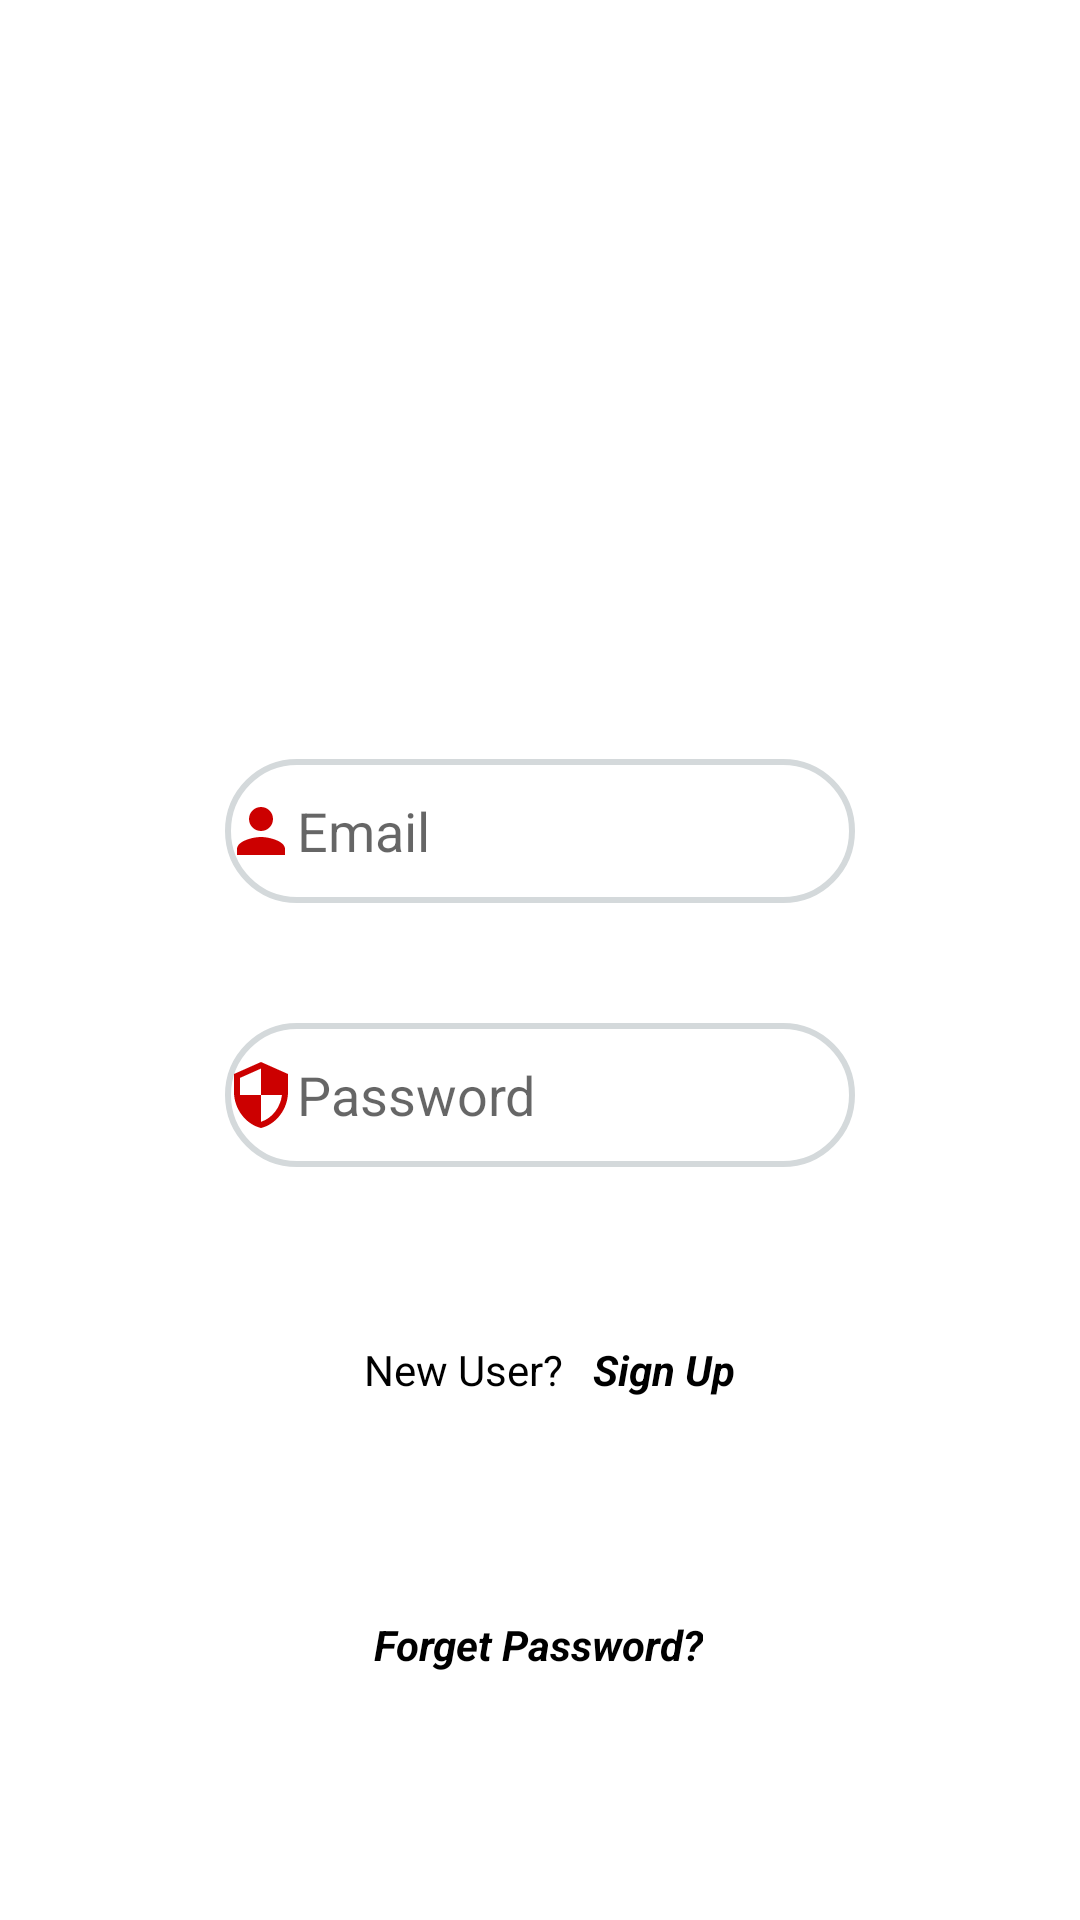

Produce the Android XML layout that renders to this screen, including the resource entries it uses.
<!-- AndroidManifest.xml: application theme Theme.DiscountApp -->
<!-- res/layout/activity_main.xml -->
<?xml version="1.0" encoding="utf-8"?>
<androidx.constraintlayout.widget.ConstraintLayout xmlns:android="http://schemas.android.com/apk/res/android"
    xmlns:app="http://schemas.android.com/apk/res-auto"
    xmlns:tools="http://schemas.android.com/tools"
    android:layout_width="match_parent"
    android:layout_height="match_parent"
    tools:context=".MainActivity">

    <Button
        android:id="@+id/LgnBtn"
        android:layout_width="210dp"
        android:layout_height="50dp"
        android:layout_marginTop="40dp"
        android:layout_marginBottom="250dp"
        android:background="@drawable/rounded_button"
        android:text="Login"
        app:backgroundTint="#cc0000"
        app:layout_constraintBottom_toBottomOf="parent"
        app:layout_constraintEnd_toEndOf="parent"
        app:layout_constraintStart_toStartOf="parent"
        app:layout_constraintTop_toBottomOf="@+id/lgnPassword"
        app:layout_constraintVertical_bias="0.703" />

    <EditText
        android:id="@+id/lgnPassword"
        android:layout_width="wrap_content"
        android:layout_height="wrap_content"
        android:layout_marginTop="40dp"
        android:background="@drawable/input_rounded"
        android:drawableLeft="@drawable/ic_baseline_security_24"
        android:ems="10"
        android:hint="Password"
        android:inputType="textPassword"
        android:minHeight="48dp"
        app:layout_constraintEnd_toEndOf="parent"
        app:layout_constraintStart_toStartOf="parent"
        app:layout_constraintTop_toBottomOf="@+id/lgnMail" />

    <ImageView
        android:id="@+id/imageView"
        android:layout_width="214dp"
        android:layout_height="197dp"
        android:layout_marginTop="16dp"
        app:layout_constraintEnd_toEndOf="parent"
        app:layout_constraintStart_toStartOf="parent"
        app:layout_constraintTop_toTopOf="parent"
        app:srcCompat="@drawable/lg" />

    <EditText
        android:id="@+id/lgnMail"
        android:layout_width="wrap_content"
        android:layout_height="wrap_content"
        android:layout_marginTop="40dp"
        android:background="@drawable/input_rounded"
        android:drawableLeft="@drawable/ic_baseline_person_24"
        android:ems="10"
        android:hint="Email"
        android:inputType="textEmailAddress"
        android:minHeight="48dp"
        app:layout_constraintEnd_toEndOf="parent"
        app:layout_constraintStart_toStartOf="parent"
        app:layout_constraintTop_toBottomOf="@+id/imageView" />

    <LinearLayout
        android:id="@+id/linearLayout"
        android:layout_width="287dp"
        android:layout_height="36dp"
        android:layout_marginTop="52dp"
        android:gravity="center"
        android:orientation="horizontal"
        android:textAlignment="center"
        app:layout_constraintEnd_toEndOf="@+id/LgnBtn"
        app:layout_constraintHorizontal_bias="0.394"
        app:layout_constraintStart_toStartOf="@+id/LgnBtn"
        app:layout_constraintTop_toBottomOf="@+id/LgnBtn">

        <TextView
            android:id="@+id/mainTextView"
            android:layout_width="wrap_content"
            android:layout_height="wrap_content"
            android:layout_marginRight="10dp"
            android:text="New User?"
            android:textColor="@color/black" />

        <TextView
            android:id="@+id/mainSingUpTxt"
            android:layout_width="wrap_content"
            android:layout_height="wrap_content"
            android:layout_marginEnd="10dp"
            android:text="Sign Up"
            android:textColor="@color/black"
            android:textStyle="bold|italic" />

    </LinearLayout>

    <TextView
        android:id="@+id/forgetTxt"
        android:layout_width="wrap_content"
        android:layout_height="wrap_content"
        android:layout_marginTop="64dp"
        android:text="Forget Password?"
        android:textColor="@color/black"
        app:layout_constraintEnd_toEndOf="parent"
        app:layout_constraintHorizontal_bias="0.498"
        app:layout_constraintStart_toStartOf="parent"
        app:layout_constraintTop_toBottomOf="@+id/linearLayout"
        android:textStyle="bold|italic"
        />

    <TextView
        android:id="@+id/badLogin"
        android:layout_width="wrap_content"
        android:layout_height="wrap_content"
        android:text="bad login"
        android:textColor="@color/design_default_color_error"
        android:visibility="invisible"
        app:layout_constraintBottom_toBottomOf="parent"
        app:layout_constraintEnd_toEndOf="parent"
        app:layout_constraintStart_toStartOf="parent"
        app:layout_constraintTop_toBottomOf="@+id/forgetTxt" />

</androidx.constraintlayout.widget.ConstraintLayout>
<!-- resources referenced by this layout -->
<resources>
  <color name="black">#FF000000</color>
  <!-- drawable ic_baseline_person_24 (drawable) -->
  <vector android:height="24dp" android:tint="#cc0000"
      android:viewportHeight="24" android:viewportWidth="24"
      android:width="24dp" xmlns:android="http://schemas.android.com/apk/res/android">
      <path android:fillColor="@android:color/white" android:pathData="M12,12c2.21,0 4,-1.79 4,-4s-1.79,-4 -4,-4 -4,1.79 -4,4 1.79,4 4,4zM12,14c-2.67,0 -8,1.34 -8,4v2h16v-2c0,-2.66 -5.33,-4 -8,-4z"/>
  </vector>
  <!-- drawable ic_baseline_security_24 (drawable) -->
  <vector android:height="24dp" android:tint="#cc0000"
      android:viewportHeight="24" android:viewportWidth="24"
      android:width="24dp" xmlns:android="http://schemas.android.com/apk/res/android">
      <path android:fillColor="@android:color/white" android:pathData="M12,1L3,5v6c0,5.55 3.84,10.74 9,12 5.16,-1.26 9,-6.45 9,-12L21,5l-9,-4zM12,11.99h7c-0.53,4.12 -3.28,7.79 -7,8.94L12,12L5,12L5,6.3l7,-3.11v8.8z"/>
  </vector>
  <!-- drawable input_rounded (drawable) -->
  <?xml version="1.0" encoding="utf-8"?>
  <shape xmlns:android="http://schemas.android.com/apk/res/android">
  <stroke android:color="#D4D9DB"  android:width="2dp"/>
      <corners android:radius="70dp"/>
  </shape>
  <style name="Theme.DiscountApp" parent="Theme.MaterialComponents.DayNight.DarkActionBar">
          
          <item name="colorPrimary">@color/purple_500</item>
          <item name="colorPrimaryVariant">@color/purple_700</item>
          <item name="colorOnPrimary">@color/white</item>
          
          <item name="colorSecondary">@color/teal_200</item>
          <item name="colorSecondaryVariant">@color/teal_700</item>
          <item name="colorOnSecondary">@color/black</item>
          
          <item name="android:statusBarColor" tools:targetApi="l">?attr/colorPrimaryVariant</item>
          
      </style>
  <color name="purple_500">#FF6200EE</color>
  <color name="purple_700">#FF3700B3</color>
  <color name="white">#FFFFFFFF</color>
  <color name="teal_200">#FF03DAC5</color>
  <color name="teal_700">#FF018786</color>
</resources>
